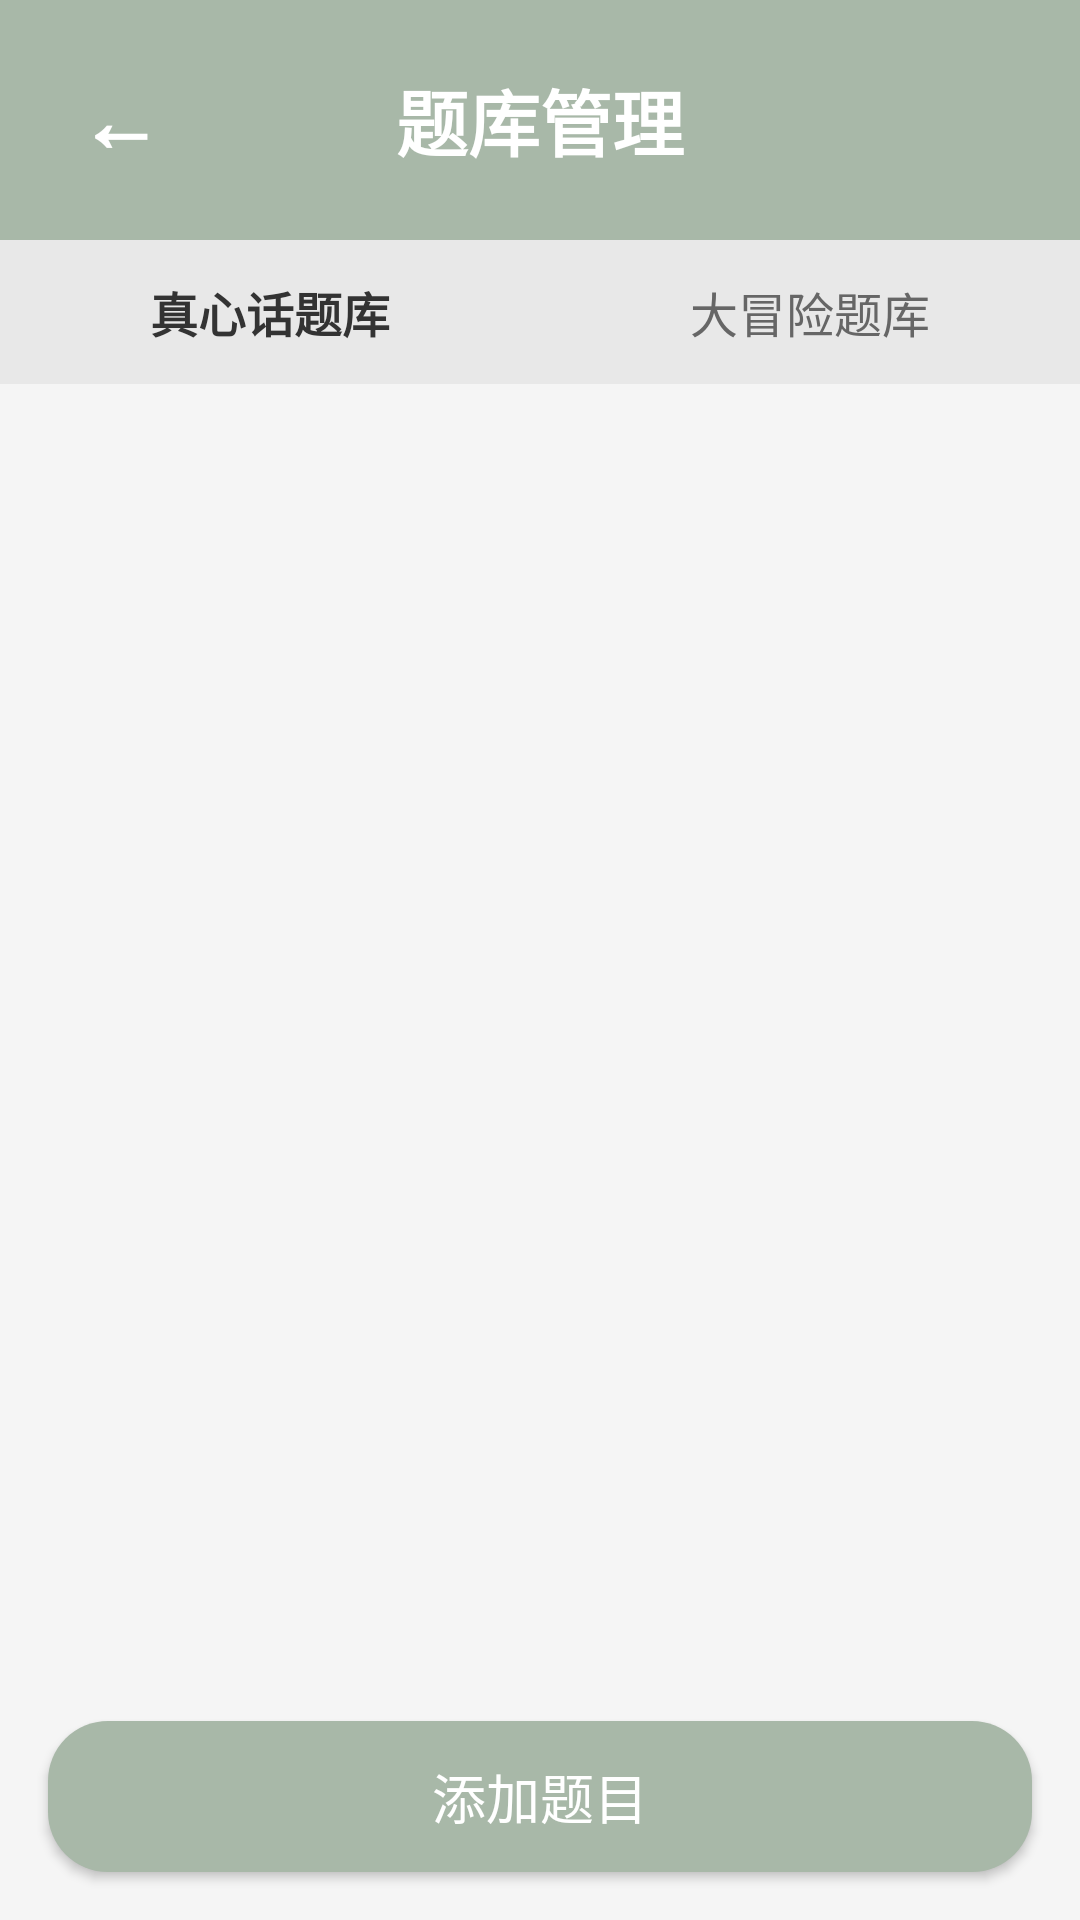

Layout XML and referenced resources for this Android screen:
<!-- AndroidManifest.xml: application theme Theme.TruthOrDare -->
<!-- res/layout/activity_question_manager.xml -->
<?xml version="1.0" encoding="utf-8"?>

<LinearLayout xmlns:android="http://schemas.android.com/apk/res/android"
    xmlns:app="http://schemas.android.com/apk/res-auto"
    android:layout_width="match_parent"
    android:layout_height="match_parent"
    android:background="@color/morandi_bg"
    android:orientation="vertical">

    
    <RelativeLayout
        android:layout_width="match_parent"
        android:layout_height="wrap_content"
        android:padding="20dp"
        android:background="@color/morandi_primary">

        
        <TextView
            android:id="@+id/backButton"
            android:layout_width="40dp"
            android:layout_height="40dp"
            android:layout_alignParentStart="true"
            android:layout_centerVertical="true"
            android:gravity="center"
            android:text="←"
            android:textColor="@color/white"
            android:textSize="28sp"
            android:textStyle="bold" />

        
        <TextView
            android:layout_width="wrap_content"
            android:layout_height="wrap_content"
            android:layout_centerInParent="true"
            android:text="题库管理"
            android:textColor="@color/white"
            android:textSize="24sp"
            android:textStyle="bold"
            android:fontFamily="sans-serif-light" />

    </RelativeLayout>

    
    <LinearLayout
        android:layout_width="match_parent"
        android:layout_height="wrap_content"
        android:orientation="horizontal"
        android:background="@color/morandi_light">

        <Button
            android:id="@+id/tabTruth"
            android:layout_width="0dp"
            android:layout_height="wrap_content"
            android:layout_weight="1"
            android:background="@android:color/transparent"
            android:text="真心话题库"
            android:textColor="@color/text_primary"
            android:textSize="16sp"
            android:textStyle="bold"
            android:fontFamily="sans-serif-light" />

        <Button
            android:id="@+id/tabDare"
            android:layout_width="0dp"
            android:layout_height="wrap_content"
            android:layout_weight="1"
            android:background="@android:color/transparent"
            android:text="大冒险题库"
            android:textColor="@color/text_secondary"
            android:textSize="16sp"
            android:fontFamily="sans-serif-light" />

    </LinearLayout>

    
    <androidx.recyclerview.widget.RecyclerView
        android:id="@+id/questionsRecyclerView"
        android:layout_width="match_parent"
        android:layout_height="0dp"
        android:layout_weight="1"
        android:padding="16dp" />

    
    <Button
        android:id="@+id/addQuestionButton"
        android:layout_width="match_parent"
        android:layout_height="wrap_content"
        android:layout_margin="16dp"
        android:background="@drawable/rounded_button"
        android:text="添加题目"
        android:textColor="@color/text_on_button"
        android:textSize="18sp" />

</LinearLayout>
<!-- resources referenced by this layout -->
<resources>
  <color name="morandi_bg">#F5F5F5</color>
  <color name="morandi_light">#E8E8E8</color>
  <color name="morandi_primary">#A8B8A8</color>
  <color name="text_on_button">#FFFFFF</color>
  <color name="text_primary">#333333</color>
  <color name="text_secondary">#666666</color>
  <color name="white">#FFFFFFFF</color>
  <!-- drawable rounded_button (drawable) -->
  <?xml version="1.0" encoding="utf-8"?>
  
  <selector xmlns:android="http://schemas.android.com/apk/res/android">
      
      <item android:state_pressed="true">
          <shape android:shape="rectangle">
              
              <corners android:radius="20dp" />
              
              <solid android:color="@color/button_pressed" />
              
              <padding android:left="16dp"
                  android:top="12dp"
                  android:right="16dp"
                  android:bottom="12dp"/>
          </shape>
      </item>
  
      
      <item>
          <shape android:shape="rectangle">
              
              <corners android:radius="20dp" />
              
              <solid android:color="@color/button_normal" />
              
              <padding android:left="16dp"
                  android:top="12dp"
                  android:right="16dp"
                  android:bottom="12dp"/>
          </shape>
      </item>
  </selector>
  <style name="Theme.TruthOrDare" parent="Theme.MaterialComponents.DayNight.DarkActionBar">
          
          <item name="colorPrimary">@color/morandi_primary</item>
          <item name="colorPrimaryVariant">@color/morandi_dark</item>  
          <item name="colorOnPrimary">@color/white</item>
  
          
          <item name="colorSecondary">@color/morandi_secondary</item>
          <item name="colorSecondaryVariant">@color/morandi_accent</item>  
          <item name="colorOnSecondary">@color/white</item>
  
          
          <item name="colorSecondary">@color/morandi_secondary</item>
          <item name="colorSecondaryVariant">@color/morandi_accent</item>
          <item name="colorOnSecondary">@color/white</item>
  
          
          <item name="android:windowBackground">@color/morandi_bg</item>
          <item name="android:statusBarColor">@color/morandi_bg</item>
  
          
          <item name="android:fontFamily">sans-serif</item>
  
          
          <item name="windowNoTitle">true</item>
          <item name="windowActionBar">false</item>
      </style>
  <color name="button_pressed">#8A9A8A</color>
  <color name="button_normal">#A8B8A8</color>
  <color name="morandi_dark">#7A8A7A</color>
  <color name="morandi_secondary">#D1B6A8</color>
  <color name="morandi_accent">#C9A8A8</color>
</resources>
